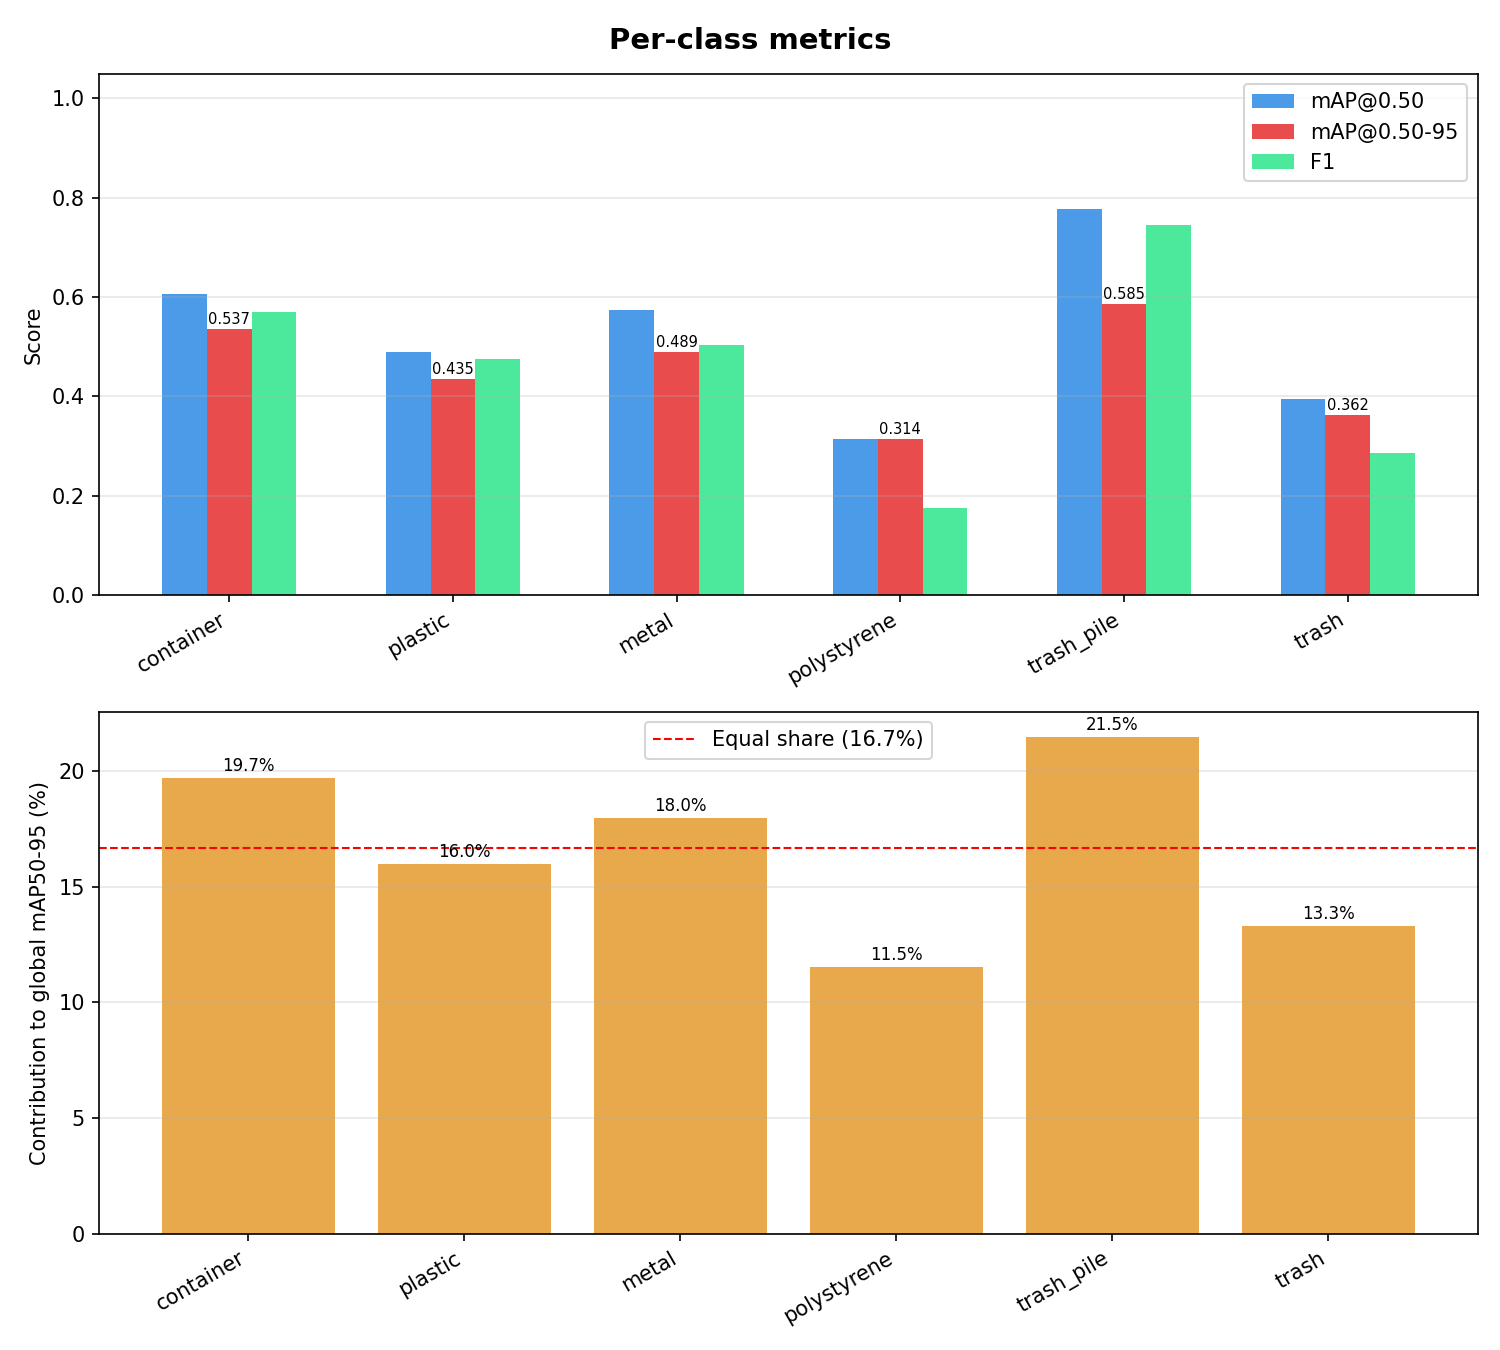

Values plotted in this chart, from the file beside it:
class_id, class_name, Precision, Recall, F1, mAP50, mAP50-95, contrib_%
0, container, 0.7105, 0.4758, 0.5699, 0.6071, 0.5366, 19.7
1, plastic, 0.555, 0.4173, 0.4764, 0.49, 0.4354, 15.99
2, metal, 0.7308, 0.3838, 0.5033, 0.5744, 0.4895, 17.98
3, polystyrene, 0.5, 0.1071, 0.1765, 0.3143, 0.3143, 11.54
4, trash_pile, 0.8261, 0.6786, 0.7451, 0.7768, 0.5852, 21.49
5, trash, 0.6136, 0.1875, 0.2872, 0.3942, 0.3623, 13.3
